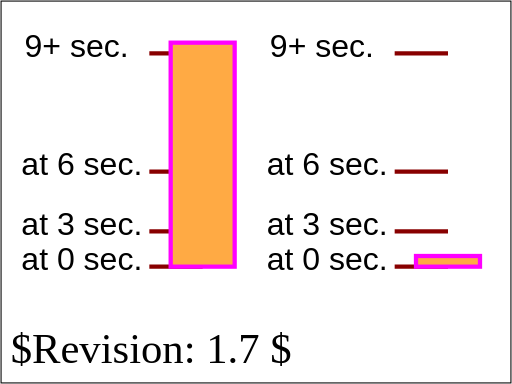
t = 0.00 s
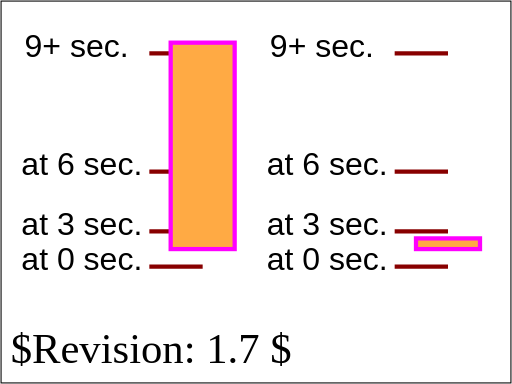
t = 1.50 s
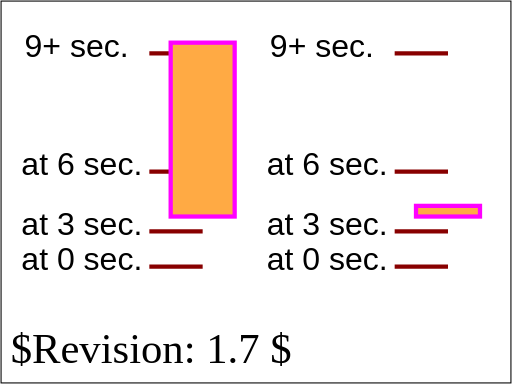
t = 3.75 s
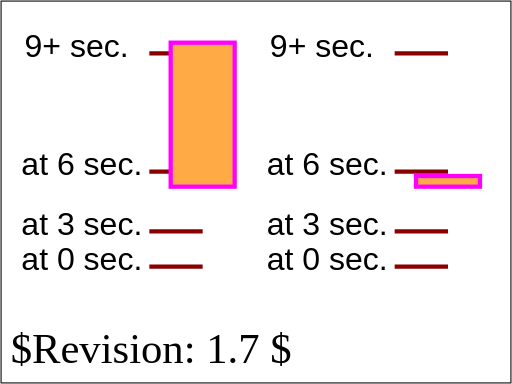
t = 5.25 s
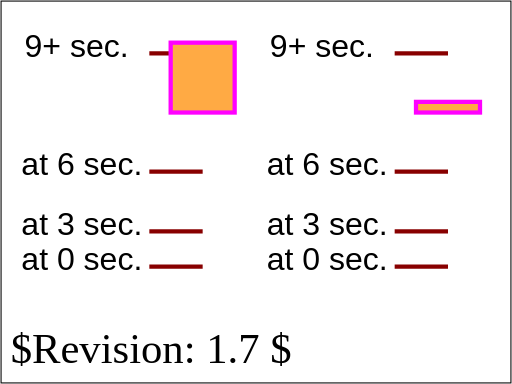
t = 7.50 s
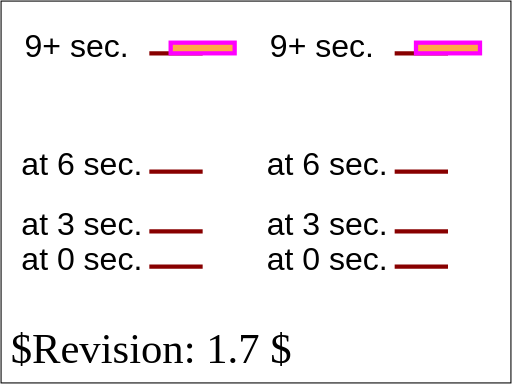
t = 9.00 s

The animated SVG that drew these frames (rendered in a browser with its animation timeline set to each time). Animation: 2 SMIL elements (animate=1,animateMotion=1); one cycle of 9.00 s.

<?xml version="1.0" encoding="UTF-8"?>
<!DOCTYPE svg PUBLIC "-//W3C//DTD SVG 1.1 Tiny//EN" "http://www.w3.org/Graphics/SVG/1.1/DTD/svg11-tiny.dtd">
<!--
animate-elem-05-t-a.svg
animate-elem-05-t-b.svg
animate-elem-05-t-c.svg
animate-elem-05-t-d.svg
-->

<!--======================================================================-->
<!--=  Copyright 2000 World Wide Web Consortium, (Massachusetts          =-->
<!--=  Institute of Technology, Institut National de Recherche en        =-->
<!--=  Informatique et en Automatique, Keio University). All Rights      =-->
<!--=  Reserved. See http://www.w3.org/Consortium/Legal/.                =-->
<!--======================================================================-->
<!-- =====================================================================-->
<!--                                                                      -->
<!-- animation-add-BE-06.svg                                              -->
<!-- renamed for 1.1 suite to animate-elem-10-t.svg                   -->
<!--                                                                      -->
<!-- Test possible values for 'calcMode'                                  -->
<!--                                                                      -->
<!-- Author : Jon Ferraiolo 11-Aug-2000                                   -->
<!-- Revised for 1.1 : Mathias Larsson Carlander Feb/12/2002              -->
<!-- Revised for SVGT/B : Mathias Larsson Carlander Jul/1/2002               -->
<!--                                                                      -->
<!-- History:                                                             -->
<!--  11-Aug-2000, JF: Serial#1 created.                                  -->
<!--                                                                      -->
<!-- =====================================================================-->
<!--======================================================================-->
<!--= Note. After October 2000, revision history is kept as CVS 'commit' =-->
<!--= log messages, and therefore is no longer in the preceding preamble.=-->
<!--======================================================================-->
<svg version="1.1" baseProfile="tiny" xmlns="http://www.w3.org/2000/svg" xmlns:xlink="http://www.w3.org/1999/xlink" id="svg-root" width="100%" height="100%" viewBox="0 0 480 360">
    <SVGTestCase xmlns="http://www.w3.org/2000/02/svg/testsuite/description/">
        <OperatorScript version="$Revision: 1.7 $" testname="animate-elem-05-t.svg">
            <Paragraph>
                Test possible values for 'calcMode="linear"'
            </Paragraph>
            <Paragraph>
                Two animations have been defined. For each animation, ruler lines and text are provided to help show what the correct behavior is.
                The black text and ruler lines help show the sizes and movement of the rectangles over time.
            </Paragraph>
            <Paragraph>
                The linear animations change constantly with each keyframe to keyframe section, with the result that the change is faster when there is a larger
                change within a given amount of time.
            </Paragraph>
        </OperatorScript>
    </SVGTestCase>
    <title id="test-title">animate-elem-10-t</title>
    <desc id="test-desc">Test possible values for 'calcMode'</desc>
    <!--======================================================================-->
    <!--Content of Test Case follows...                  =====================-->
    <!--======================================================================-->
    <g id="test-body-content">
        <g font-family="Arial" font-size="30" >
            <g transform="translate(20,50)">
                <text x="0" y="203">at 0 sec.</text>
                <text x="0" y="170">at 3 sec. </text>
                <text x="0" y="114">at 6 sec. </text>
                <text x="3" y="3">9+ sec. </text>
                <g stroke="#800" stroke-width="4">
                    <line x1="120" y1="200" x2="170" y2="200"/>
                    <line x1="120" y1="167" x2="170" y2="167"/>
                    <line x1="120" y1="111" x2="170" y2="111"/>
                    <line x1="120" y1="0" x2="170" y2="0"/>
                </g>
                <rect  x="140" y="-10" width="60" height="210" fill="#FFAA44" stroke="#FF00FF" stroke-width="4">
                    <!-- Should use default of calcMode="linear" -->
                    <animate attributeName="height" values="210;177;121;10" begin="0s" dur="9s" fill="freeze"/>
                </rect>
            </g>

            <g transform="translate(250,50)">
                <text x="0" y="203">at 0 sec.</text>
                <text x="0" y="170">at 3 sec. </text>
                <text x="0" y="114">at 6 sec. </text>
                <text x="3" y="3">9+ sec. </text>
                <g stroke="#800" stroke-width="4">
                    <line x1="120" y1="200" x2="170" y2="200"/>
                    <line x1="120" y1="167" x2="170" y2="167"/>
                    <line x1="120" y1="111" x2="170" y2="111"/>
                    <line x1="120" y1="0" x2="170" y2="0"/>
                </g>
                <rect  x="140" y="-10" width="60" height="10" fill="#FFAA44" stroke="#FF00FF" stroke-width="4">
                    <animateMotion calcMode="linear" values="0,200; 0,167; 0,111; 0,0" begin="0s" dur="9s" fill="freeze"/>
                </rect>
            </g>
        </g>
    </g>
    <text id="revision" x="10" y="340" font-size="40" stroke="none" fill="black">$Revision: 1.7 $</text>
    <rect id="test-frame" x="1" y="1" width="478" height="358" fill="none" stroke="#000000"/>
</svg>
